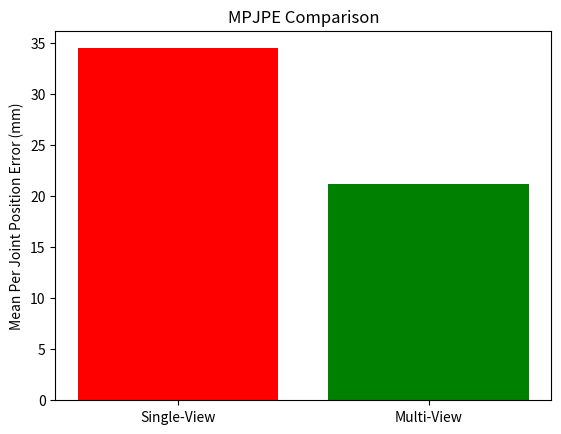

Reproduce this figure in Python.
import matplotlib.pyplot as plt

methods = ['Single-View', 'Multi-View']
mpjpe_values = [34.5, 21.2]  # in millimeters

plt.bar(methods, mpjpe_values, color=['red', 'green'])
plt.title("MPJPE Comparison")
plt.ylabel("Mean Per Joint Position Error (mm)")
plt.show()
import numpy as np

# Function to compute Mean Per Joint Position Error (MPJPE)
def mpjpe(predicted_keypoints, ground_truth_keypoints):
    """Compute Mean Per Joint Position Error"""
    return np.mean(np.linalg.norm(predicted_keypoints - ground_truth_keypoints, axis=1))

# Example usage
predicted = np.array([[1, 2, 3], [4, 5, 6]])
ground_truth = np.array([[1.1, 2.1, 3.1], [3.9, 4.9, 5.9]])

error = mpjpe(predicted, ground_truth)
print("MPJPE Error:", error)
